The GitHub repository 123675/data contains a labelled image folder "aurora_train" with 5 categories: drapery aurora, hotspot aurora, multiple arcs aurora, radial aurora, single arc aurora. Examples follow, each with its label.

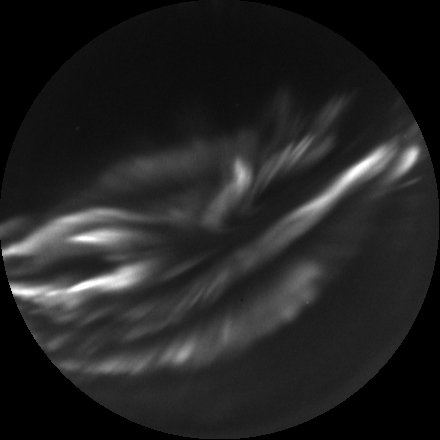
Label: multiple arcs aurora

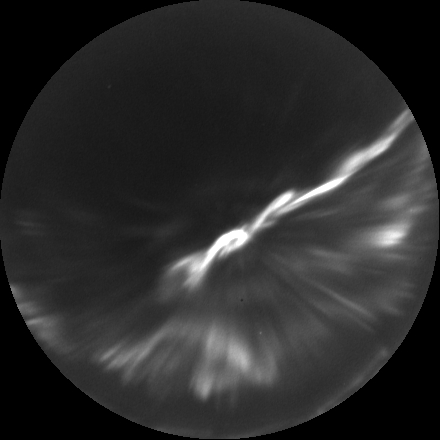
Label: hotspot aurora

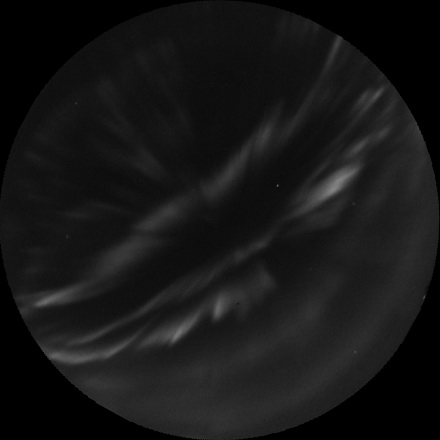
Label: drapery aurora

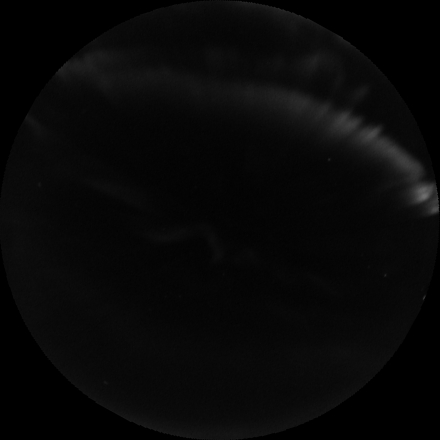
Label: single arc aurora

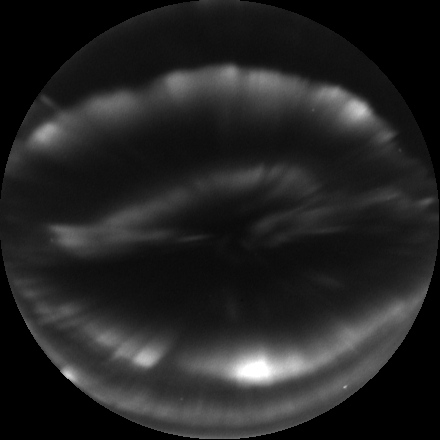
Label: multiple arcs aurora

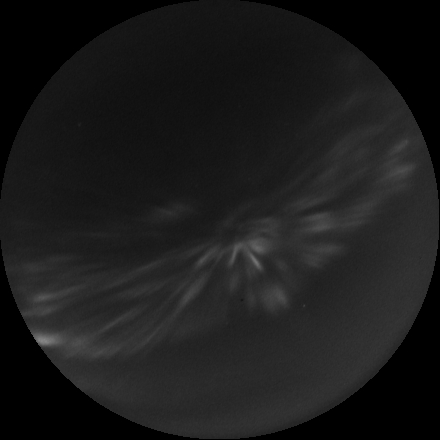
Label: radial aurora
